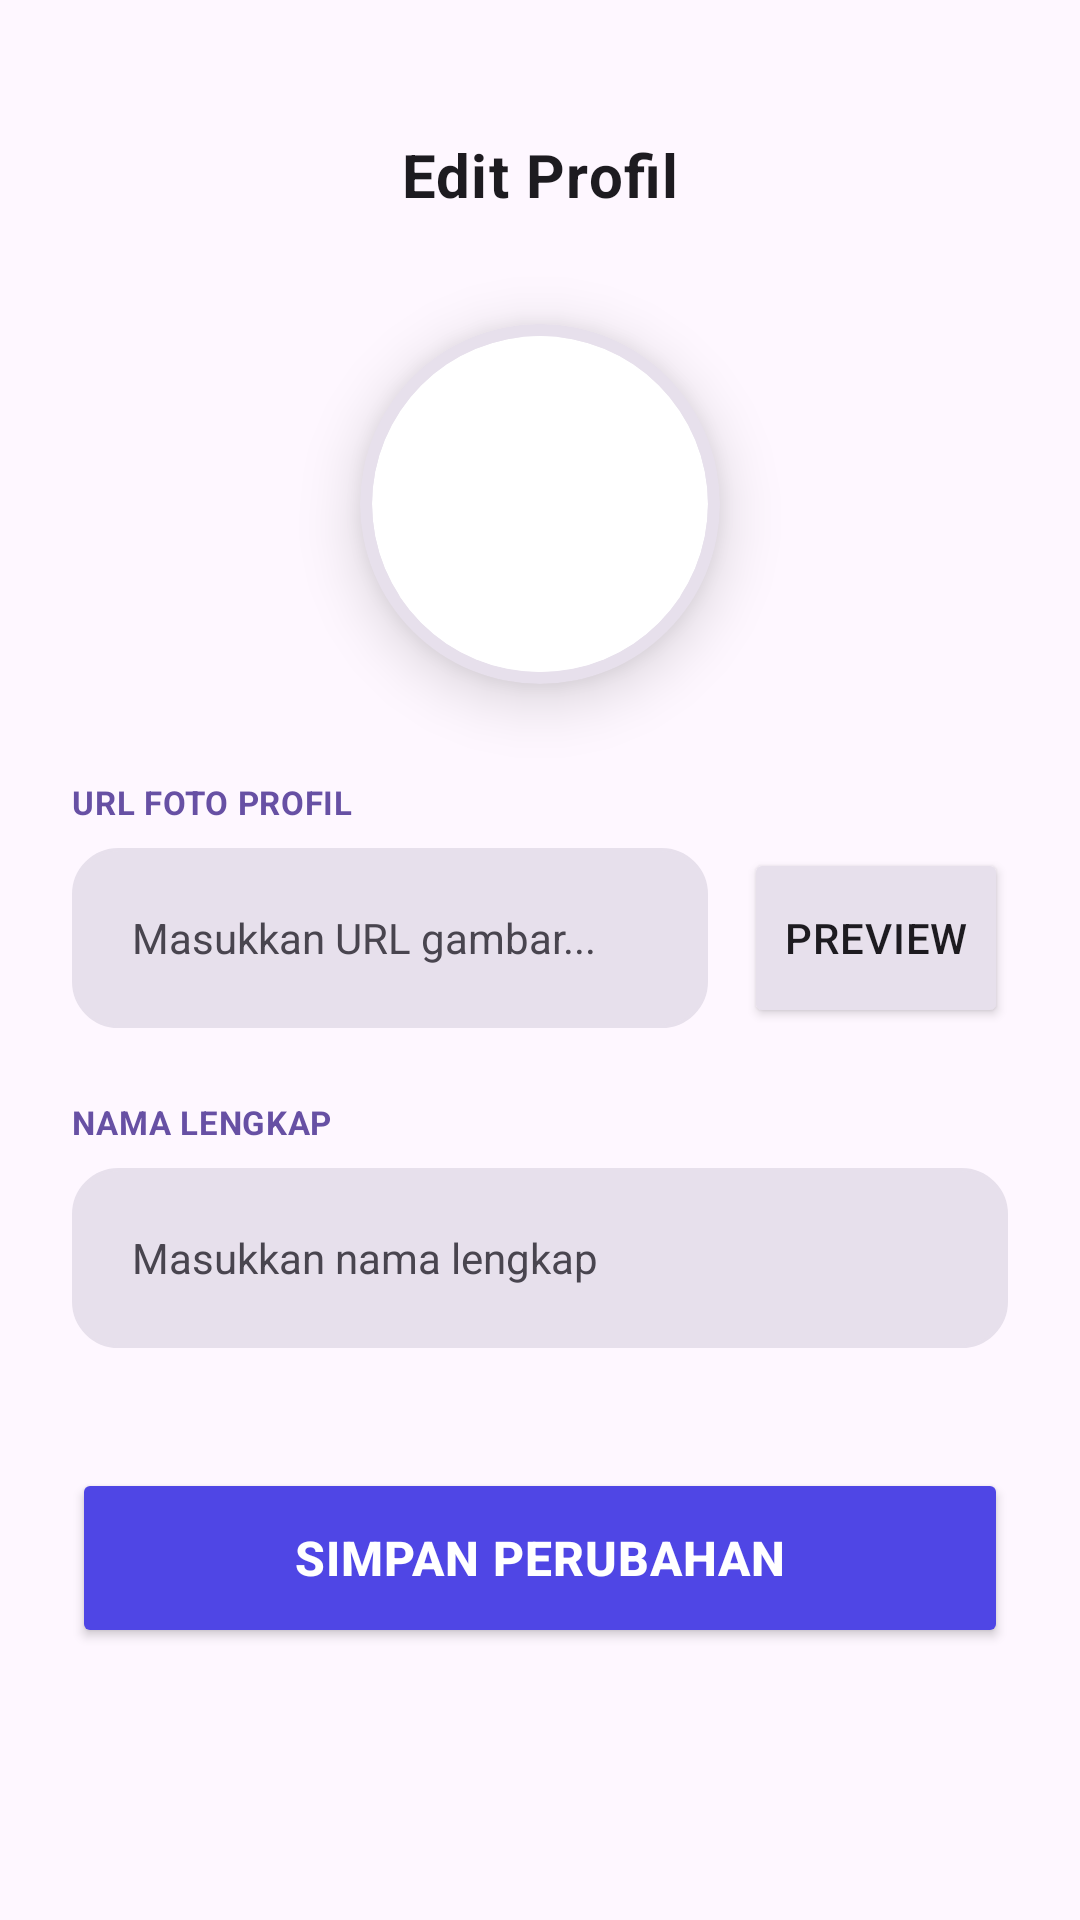

Layout XML and referenced resources for this Android screen:
<!-- AndroidManifest.xml: application theme Theme.PointOfSales -->
<!-- res/layout/activity_edit_profile.xml -->
<?xml version="1.0" encoding="utf-8"?>
<androidx.constraintlayout.widget.ConstraintLayout xmlns:android="http://schemas.android.com/apk/res/android"
    xmlns:app="http://schemas.android.com/apk/res-auto"
    xmlns:tools="http://schemas.android.com/tools"
    android:id="@+id/main"
    android:layout_width="match_parent"
    android:layout_height="match_parent"
    android:background="?attr/colorSurface"
    tools:context=".EditProfile">

    <ScrollView
        android:layout_width="match_parent"
        android:layout_height="match_parent"
        android:fillViewport="true">

        <androidx.constraintlayout.widget.ConstraintLayout
            android:layout_width="match_parent"
            android:layout_height="wrap_content"
            android:paddingBottom="40dp">

            <androidx.constraintlayout.widget.ConstraintLayout
                android:id="@+id/layoutTopBar"
                android:layout_width="match_parent"
                android:layout_height="wrap_content"
                android:layout_marginTop="40dp"
                android:paddingHorizontal="24dp"
                app:layout_constraintEnd_toEndOf="parent"
                app:layout_constraintStart_toStartOf="parent"
                app:layout_constraintTop_toTopOf="parent">

                <ImageView
                    android:id="@+id/btnBack"
                    android:layout_width="36dp"
                    android:layout_height="36dp"
                    android:background="?selectableItemBackgroundBorderless"
                    android:padding="6dp"
                    android:src="@drawable/back"
                    app:layout_constraintBottom_toBottomOf="parent"
                    app:layout_constraintStart_toStartOf="parent"
                    app:layout_constraintTop_toTopOf="parent"
                    app:tint="?attr/colorOnSurface" />

                <TextView
                    android:layout_width="wrap_content"
                    android:layout_height="wrap_content"
                    android:letterSpacing="0.02"
                    android:text="Edit Profil"
                    android:textColor="?attr/colorOnSurface"
                    android:textSize="20sp"
                    android:textStyle="bold"
                    app:layout_constraintBottom_toBottomOf="parent"
                    app:layout_constraintEnd_toEndOf="parent"
                    app:layout_constraintStart_toStartOf="parent"
                    app:layout_constraintTop_toTopOf="parent" />

            </androidx.constraintlayout.widget.ConstraintLayout>

            <androidx.cardview.widget.CardView
                android:id="@+id/cardPreview"
                android:layout_width="120dp"
                android:layout_height="120dp"
                android:layout_marginTop="32dp"
                app:cardCornerRadius="60dp"
                app:cardElevation="12dp"
                app:cardBackgroundColor="?attr/colorSurfaceVariant"
                app:layout_constraintEnd_toEndOf="parent"
                app:layout_constraintStart_toStartOf="parent"
                app:layout_constraintTop_toBottomOf="@id/layoutTopBar">

                <androidx.cardview.widget.CardView
                    android:layout_width="match_parent"
                    android:layout_height="match_parent"
                    android:layout_margin="4dp"
                    app:cardCornerRadius="60dp"
                    app:cardElevation="0dp">
                    
                    <ImageView
                        android:id="@+id/imgPreview"
                        android:layout_width="match_parent"
                        android:layout_height="match_parent"
                        android:scaleType="centerCrop"
                        android:src="@drawable/profil" />
                </androidx.cardview.widget.CardView>
            </androidx.cardview.widget.CardView>

            <TextView
                android:id="@+id/labelFoto"
                android:layout_width="wrap_content"
                android:layout_height="wrap_content"
                android:layout_marginStart="24dp"
                android:layout_marginTop="32dp"
                android:letterSpacing="0.02"
                android:text="URL FOTO PROFIL"
                android:textColor="?attr/colorPrimary"
                android:textSize="11sp"
                android:textStyle="bold"
                app:layout_constraintStart_toStartOf="parent"
                app:layout_constraintTop_toBottomOf="@id/cardPreview" />

            <androidx.constraintlayout.widget.ConstraintLayout
                android:id="@+id/layoutInputFoto"
                android:layout_width="match_parent"
                android:layout_height="wrap_content"
                android:layout_marginHorizontal="24dp"
                android:layout_marginTop="8dp"
                app:layout_constraintTop_toBottomOf="@id/labelFoto">

                <EditText
                    android:id="@+id/etFotoUrl"
                    android:layout_width="0dp"
                    android:layout_height="60dp"
                    android:layout_marginEnd="12dp"
                    android:background="@drawable/rounded_edittext"
                    android:backgroundTint="?attr/colorSurfaceVariant"
                    android:hint="Masukkan URL gambar..."
                    android:inputType="textUri"
                    android:paddingHorizontal="20dp"
                    android:textColor="?attr/colorOnSurface"
                    android:textColorHint="?attr/colorOnSurfaceVariant"
                    android:textSize="14sp"
                    app:layout_constraintBottom_toBottomOf="parent"
                    app:layout_constraintEnd_toStartOf="@id/btnPreview"
                    app:layout_constraintStart_toStartOf="parent"
                    app:layout_constraintTop_toTopOf="parent" />

                <Button
                    android:id="@+id/btnPreview"
                    android:layout_width="wrap_content"
                    android:layout_height="60dp"
                    android:backgroundTint="?attr/colorSurfaceVariant"
                    android:letterSpacing="0.02"
                    android:text="Preview"
                    android:textColor="?attr/colorOnSurface"
                    android:textSize="14sp"
                    app:cornerRadius="16dp"
                    app:layout_constraintBottom_toBottomOf="parent"
                    app:layout_constraintEnd_toEndOf="parent"
                    app:layout_constraintTop_toTopOf="parent" />

            </androidx.constraintlayout.widget.ConstraintLayout>

            <TextView
                android:id="@+id/labelNama"
                android:layout_width="wrap_content"
                android:layout_height="wrap_content"
                android:layout_marginStart="24dp"
                android:layout_marginTop="24dp"
                android:letterSpacing="0.02"
                android:text="NAMA LENGKAP"
                android:textColor="?attr/colorPrimary"
                android:textSize="11sp"
                android:textStyle="bold"
                app:layout_constraintStart_toStartOf="parent"
                app:layout_constraintTop_toBottomOf="@id/layoutInputFoto" />

            <EditText
                android:id="@+id/etNama"
                android:layout_width="match_parent"
                android:layout_height="60dp"
                android:layout_marginHorizontal="24dp"
                android:layout_marginTop="8dp"
                android:background="@drawable/rounded_edittext"
                android:backgroundTint="?attr/colorSurfaceVariant"
                android:hint="Masukkan nama lengkap"
                android:inputType="textPersonName"
                android:paddingHorizontal="20dp"
                android:textColor="?attr/colorOnSurface"
                android:textColorHint="?attr/colorOnSurfaceVariant"
                android:textSize="14sp"
                app:layout_constraintTop_toBottomOf="@id/labelNama" />

            <Button
                android:id="@+id/btnSimpan"
                android:layout_width="match_parent"
                android:layout_height="60dp"
                android:layout_marginHorizontal="24dp"
                android:layout_marginTop="40dp"
                android:backgroundTint="#4F46E5"
                android:letterSpacing="0.02"
                android:text="Simpan Perubahan"
                android:textColor="#FFFFFF"
                android:textSize="16sp"
                android:textStyle="bold"
                app:cornerRadius="30dp"
                app:layout_constraintTop_toBottomOf="@id/etNama" />

        </androidx.constraintlayout.widget.ConstraintLayout>
    </ScrollView>
</androidx.constraintlayout.widget.ConstraintLayout>
<!-- resources referenced by this layout -->
<resources>
  <!-- drawable profil: png bitmap (drawable, 1279 bytes) -->
  <!-- drawable rounded_edittext (drawable) -->
  <?xml version="1.0" encoding="utf-8"?>
  <shape xmlns:android="http://schemas.android.com/apk/res/android"
      android:shape="rectangle">
      <corners android:radius="15dp" />
      <stroke
          android:width="1dp"
          android:color="#CCCCCC" />
      <solid android:color="#FFFFFF" />
  </shape>
  <style name="Theme.PointOfSales" parent="Base.Theme.PointOfSales" />
  <style name="Base.Theme.PointOfSales" parent="Theme.Material3.DayNight.NoActionBar">
          
          
      </style>
</resources>
